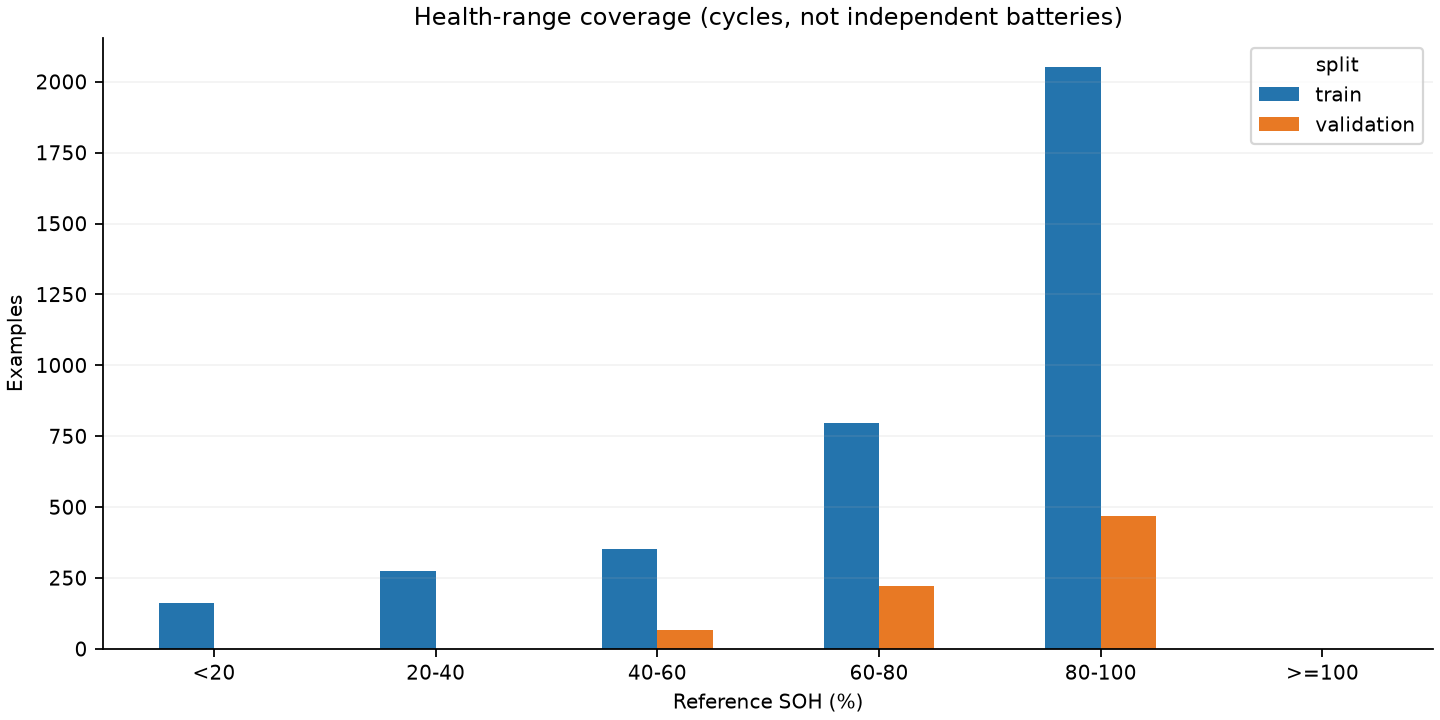

Source data for this figure (header and first rows):
split, health_range, examples
train, <20, 161
train, 20-40, 275
train, 40-60, 351
train, 60-80, 798
train, 80-100, 2051
train, >=100, 0
validation, <20, 0
validation, 20-40, 0
validation, 40-60, 67
validation, 60-80, 222
validation, 80-100, 469
validation, >=100, 0
